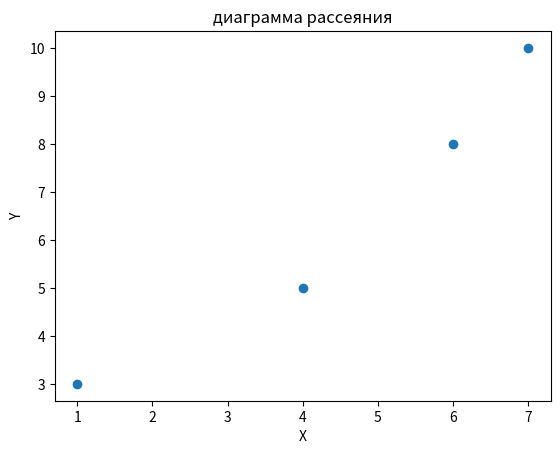

Reproduce this figure in Python.
import matplotlib.pyplot as plt

x = [1, 4, 6, 7]
y = [3, 5, 8, 10]

plt.scatter(x, y)

plt.xlabel("Х")
plt.ylabel("Y")
plt.title("диаграмма рассеяния")

plt.show()